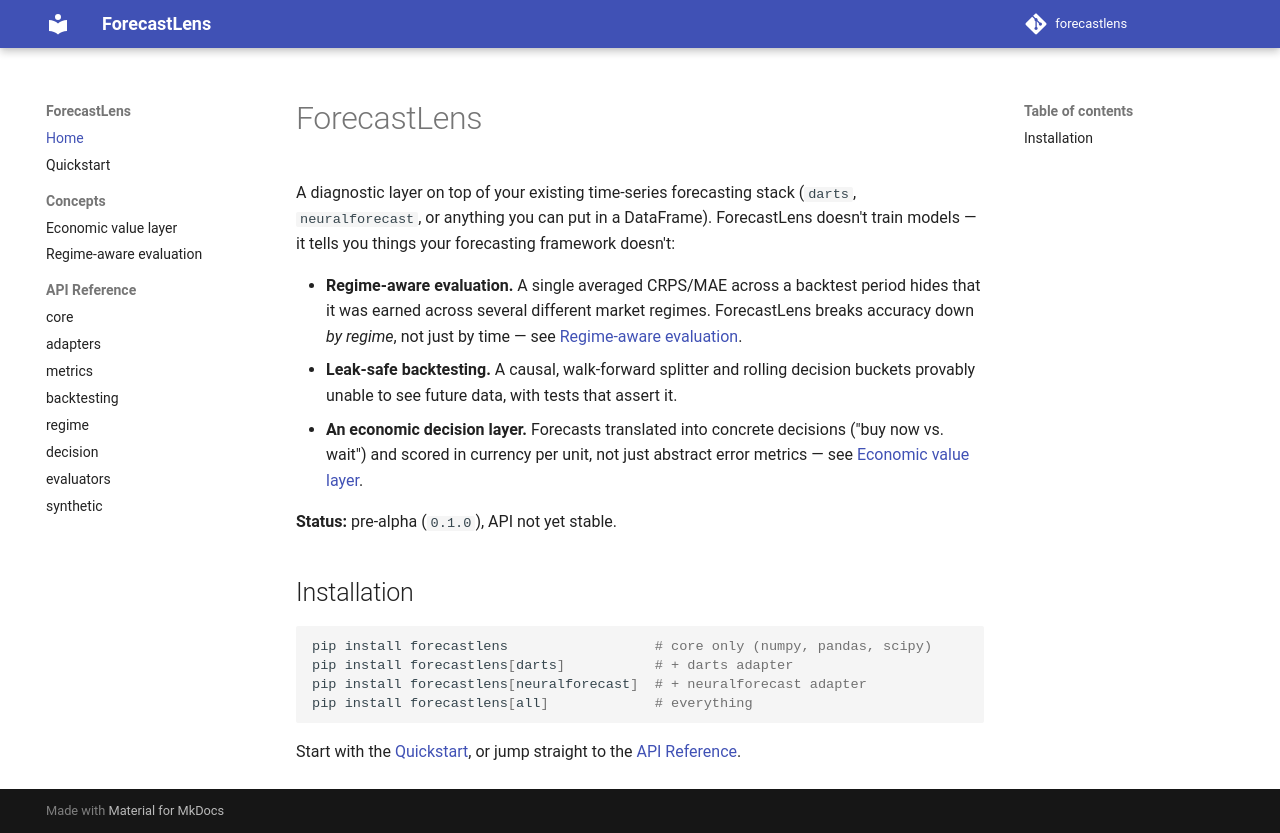

repository: patrickresearch/forecastlens · page: index.html · generator: mkdocs

# ForecastLens

A diagnostic layer on top of your existing time-series forecasting stack (`darts`, `neuralforecast`, or anything you can put in a DataFrame). ForecastLens doesn't train models — it tells you things your forecasting framework doesn't:

- **Regime-aware evaluation.** A single averaged CRPS/MAE across a backtest period hides that it was earned across several different market regimes. ForecastLens breaks accuracy down *by regime*, not just by time — see [Regime-aware evaluation](concepts/regime-aware.md).
- **Leak-safe backtesting.** A causal, walk-forward splitter and rolling decision buckets provably unable to see future data, with tests that assert it.
- **An economic decision layer.** Forecasts translated into concrete decisions ("buy now vs. wait") and scored in currency per unit, not just abstract error metrics — see [Economic value layer](concepts/economic-value.md).

**Status:** pre-alpha (`0.1.0`), API not yet stable.

## Installation

```bash
pip install forecastlens                  # core only (numpy, pandas, scipy)
pip install forecastlens[darts]           # + darts adapter
pip install forecastlens[neuralforecast]  # + neuralforecast adapter
pip install forecastlens[all]             # everything
```

Start with the [Quickstart](quickstart.md), or jump straight to the [API Reference](api/core.md).
